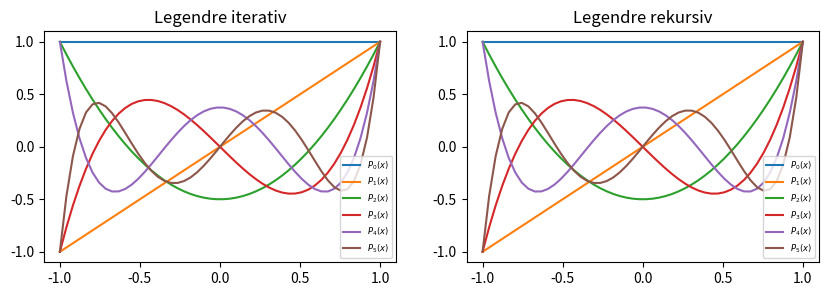

This chart was generated by the following Python code:
import numpy as np
import matplotlib.pyplot as plt

def lepoit(n, x):
    assert type(n) is int, "n ist nicht Ganzzahlig"
    o = np.array([1])
    if n > 0:
        o = np.append(o, [0])
        op = np.array([1])
        for k in range(2, n+1):
            t = np.array(op)
            op = np.array(o)
            #print(np.append((t*(k-1)/(k))[::-1], [0, 0])[::-1])
            o = np.array((np.append(o, 0)*(2*k-1)/k) - (np.append((t*(k-1)/(k))[::-1], [0, 0])[::-1]))
        #print(o)
    return sum([o[::-1][k]*x**k for k in range(0, len(o))])

def lepore(n, x):
    assert type(n) is int, "n ist nicht Ganzzahlig"
    if(n == 0):
        return 1
    if(n == 1):
        return x
    return x*lepore(n-1, x)*(2*n-1)/n - lepore(n-2, x)*(n-1)/n

print(lepoit(0, 4.0))
print(lepoit(1, 4.0))
print(lepoit(2, 4.0))
print(lepoit(3, 4.0))

print(lepore(0, 4.0))
print(lepore(1, 4.0))
print(lepore(2, 4.0))
print(lepore(3, 4.0))

x = np.linspace(-1, 1, 50)

fig = plt.figure(figsize=(10,3))
ax1 = fig.add_subplot(121)
plt.title("Legendre iterativ")
ax2 = fig.add_subplot(122)
plt.title("Legendre rekursiv")

for n in range(0, 6):
    yit = np.array([lepoit(n, xn) for xn in x])
    yre = np.array([lepore(n, xn) for xn in x])
    ax1.plot(x, yit, label="$P_" + str(n) + "(x)$")
    ax2.plot(x, yre, label="$P_" + str(n) + "(x)$")
ax1.legend(prop={'size': 6})
ax2.legend(prop={'size': 6})

plt.show()